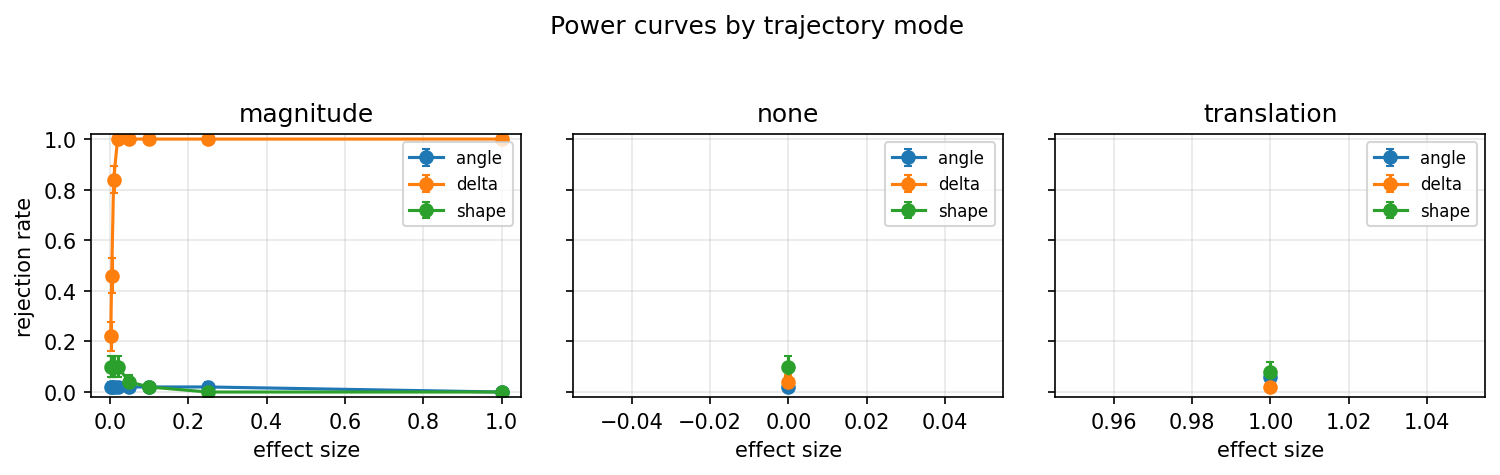

Values plotted in this chart, from the file beside it:
trajectory_mode, statistic, effect_size, cell_id, phase, rejection_rate, monte_carlo_se, available_replicates, completed_replicates, censored_fraction, duplicate_construction
magnitude, angle, 0.0025, power_primary-00d5fcda35a0, power_primary, 0.02, 0.0198, 50, 50, , False
magnitude, angle, 0.005, power_primary-c403e7355ad9, power_primary, 0.02, 0.0198, 50, 50, , False
magnitude, angle, 0.01, power_primary-5e5367e80f05, power_primary, 0.02, 0.0198, 50, 50, , False
magnitude, angle, 0.02, power_primary-6722e9f99830, power_primary, 0.02, 0.0198, 50, 50, , False
magnitude, angle, 0.05, power_primary-94632cab8405, power_primary, 0.02, 0.0198, 50, 50, , False
magnitude, angle, 0.1, power_primary-0769031532cd, power_primary, 0.02, 0.0198, 50, 50, , False
magnitude, angle, 0.25, power_primary-0184d5440462, power_primary, 0.02, 0.0198, 50, 50, , False
magnitude, angle, 1.0, power_primary-1594bba3042f, power_primary, 0.0, 0.0, 50, 50, , False
magnitude, delta, 0.0025, power_primary-00d5fcda35a0, power_primary, 0.22, 0.05858, 50, 50, , False
magnitude, delta, 0.005, power_primary-c403e7355ad9, power_primary, 0.46, 0.07048, 50, 50, , False
magnitude, delta, 0.01, power_primary-5e5367e80f05, power_primary, 0.84, 0.05185, 50, 50, , False
magnitude, delta, 0.02, power_primary-6722e9f99830, power_primary, 1.0, 0.0, 50, 50, , False
magnitude, delta, 0.05, power_primary-94632cab8405, power_primary, 1.0, 0.0, 50, 50, , False
magnitude, delta, 0.1, power_primary-0769031532cd, power_primary, 1.0, 0.0, 50, 50, , False
magnitude, delta, 0.25, power_primary-0184d5440462, power_primary, 1.0, 0.0, 50, 50, , False
magnitude, delta, 1.0, power_primary-1594bba3042f, power_primary, 1.0, 0.0, 50, 50, , False
magnitude, shape, 0.0025, power_primary-00d5fcda35a0, power_primary, 0.1, 0.04243, 50, 50, , False
magnitude, shape, 0.005, power_primary-c403e7355ad9, power_primary, 0.1, 0.04243, 50, 50, , False
magnitude, shape, 0.01, power_primary-5e5367e80f05, power_primary, 0.1, 0.04243, 50, 50, , False
magnitude, shape, 0.02, power_primary-6722e9f99830, power_primary, 0.1, 0.04243, 50, 50, , False
magnitude, shape, 0.05, power_primary-94632cab8405, power_primary, 0.04, 0.02771, 50, 50, , False
magnitude, shape, 0.1, power_primary-0769031532cd, power_primary, 0.02, 0.0198, 50, 50, , False
magnitude, shape, 0.25, power_primary-0184d5440462, power_primary, 0.0, 0.0, 50, 50, , False
magnitude, shape, 1.0, power_primary-1594bba3042f, power_primary, 0.0, 0.0, 50, 50, , False
none, angle, 0.0, power_primary-959a17ce61fd, power_primary, 0.02, 0.0198, 50, 50, , False
none, delta, 0.0, power_primary-959a17ce61fd, power_primary, 0.04, 0.02771, 50, 50, , False
none, shape, 0.0, power_primary-959a17ce61fd, power_primary, 0.1, 0.04243, 50, 50, , False
translation, angle, 1.0, type_i_baseline-13f017f83a05, type_i_baseline, 0.06, 0.03359, 50, 50, 0.0, False
translation, delta, 1.0, type_i_baseline-13f017f83a05, type_i_baseline, 0.02, 0.0198, 50, 50, 0.0, False
translation, shape, 1.0, type_i_baseline-13f017f83a05, type_i_baseline, 0.08, 0.03837, 50, 50, 0.0, False
